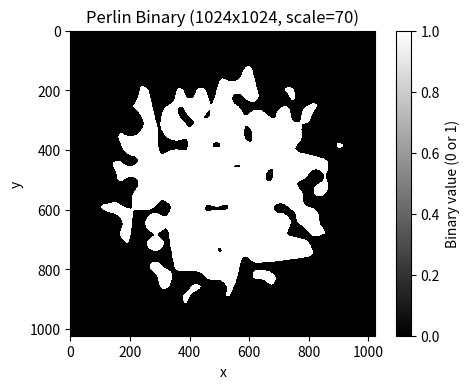

Write Python code to recreate this figure.
import numpy as np
from numpy.random import rand as r
import matplotlib.pyplot as plt

def generate_perlin_noise(width, height, scale=10):
    def lerp(a, b, t):
        return a + t * (b - a)

    def fade(t):
        return t * t * t * (t * (t * 6 - 15) + 10)

    def gradient(h, x, y):
        vectors = np.array([[0, 1], [0, -1], [1, 0], [-1, 0]])
        g = vectors[h % 4]
        return g[:, :, 0] * x + g[:, :, 1] * y

    grid_x, grid_y = np.meshgrid(np.arange(width), np.arange(height))
    grid_x = grid_x / scale
    grid_y = grid_y / scale

    x0 = np.floor(grid_x).astype(int)
    y0 = np.floor(grid_y).astype(int)
    x1 = x0 + 1
    y1 = y0 + 1

    sx = fade(grid_x - x0)
    sy = fade(grid_y - y0)

    perm = np.random.randint(0, 256, size=(256,))
    perm = np.stack([perm, perm]).flatten()

    h00 = perm[(x0 + perm[y0 % 256]) % 256]
    h01 = perm[(x0 + perm[y1 % 256]) % 256]
    h10 = perm[(x1 + perm[y0 % 256]) % 256]
    h11 = perm[(x1 + perm[y1 % 256]) % 256]

    n00 = gradient(h00, grid_x - x0, grid_y - y0)
    n01 = gradient(h01, grid_x - x0, grid_y - y1)
    n10 = gradient(h10, grid_x - x1, grid_y - y0)
    n11 = gradient(h11, grid_x - x1, grid_y - y1)

    nx0 = lerp(n00, n10, sx)
    nx1 = lerp(n01, n11, sx)
    nxy = lerp(nx0, nx1, sy)

    return nxy

W = H = 1024
S = 70

y = np.arange(H)[:, None] 
x = np.arange(W)[None, :] 

p = 2.5
dist = abs(x - W//2)**p + abs(y - H//2)**p

# dist = np.maximum(abs(x - W//2), abs(y - H//2))

mn, mx = -0.5, 3
gradient = dist / dist.max() * (mx - mn) + mn

noise = generate_perlin_noise(W, H, S)
noise = (noise > gradient).astype(int)

# Display using matplotlib without stretching pixels
plt.figure(figsize=(5, 4))
plt.imshow(noise, cmap='gray', interpolation='nearest', aspect='equal', vmin=0, vmax=1)
plt.title(f'Perlin Binary ({W}x{H}, scale={S})')
plt.xlabel('x')
plt.ylabel('y')
plt.colorbar(label='Binary value (0 or 1)')
plt.tight_layout()
plt.show()
